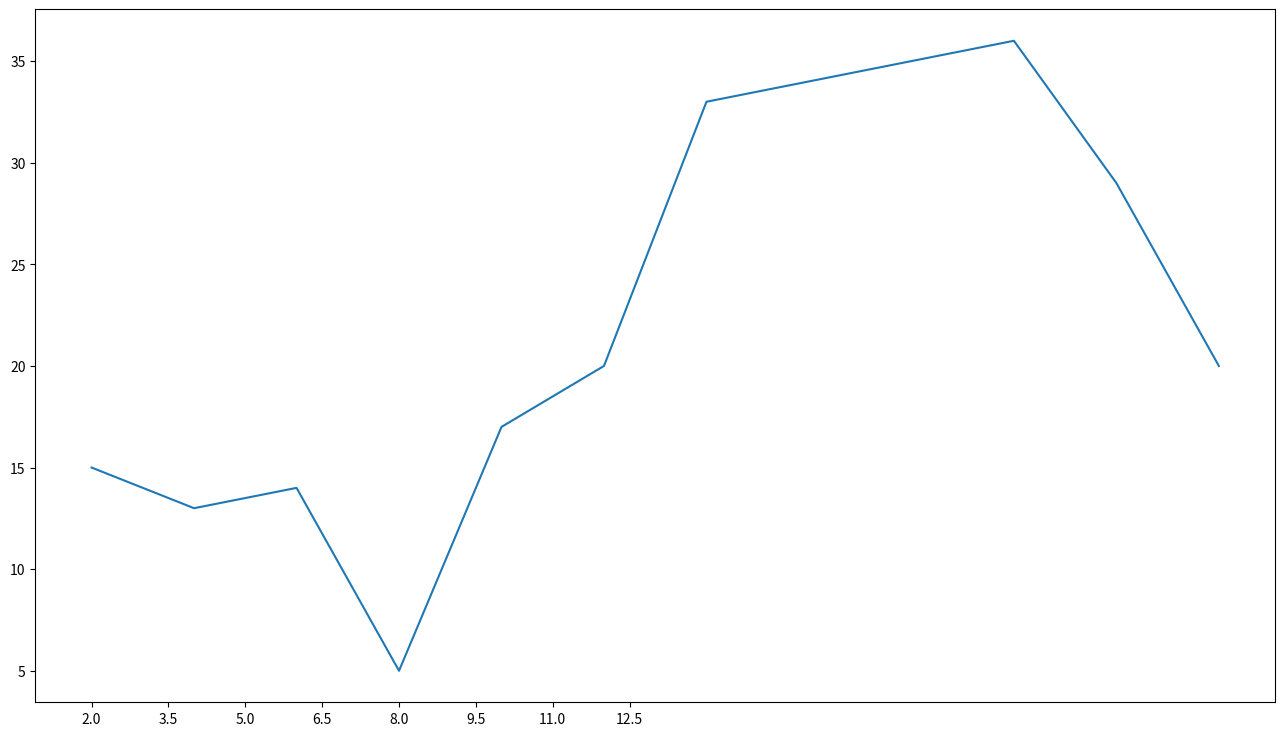

The matplotlib source for this figure:
# coding=utf-8 
# Time : 2018/11/20 19:23 
# Author : achjiang
# File : test1_tubiao.py

from matplotlib import pyplot as plt


x = range(2, 26, 2) # 坐标轴的横向位置，起始及结束、步进等
y = [15,13,14,5,17,20,33,34,35,36,29,20]

# 设置图片大小
plt.figure(figsize=(16, 9), dpi=80)

# 绘图
plt.plot(x, y)

# 设置x轴的刻度
_xtick_lable = [i/2 for i in range(4, 26)]
plt.xticks(_xtick_lable[::3])

# 保存
# plt.savefig('./1.png')

# 展示图形
plt.show()